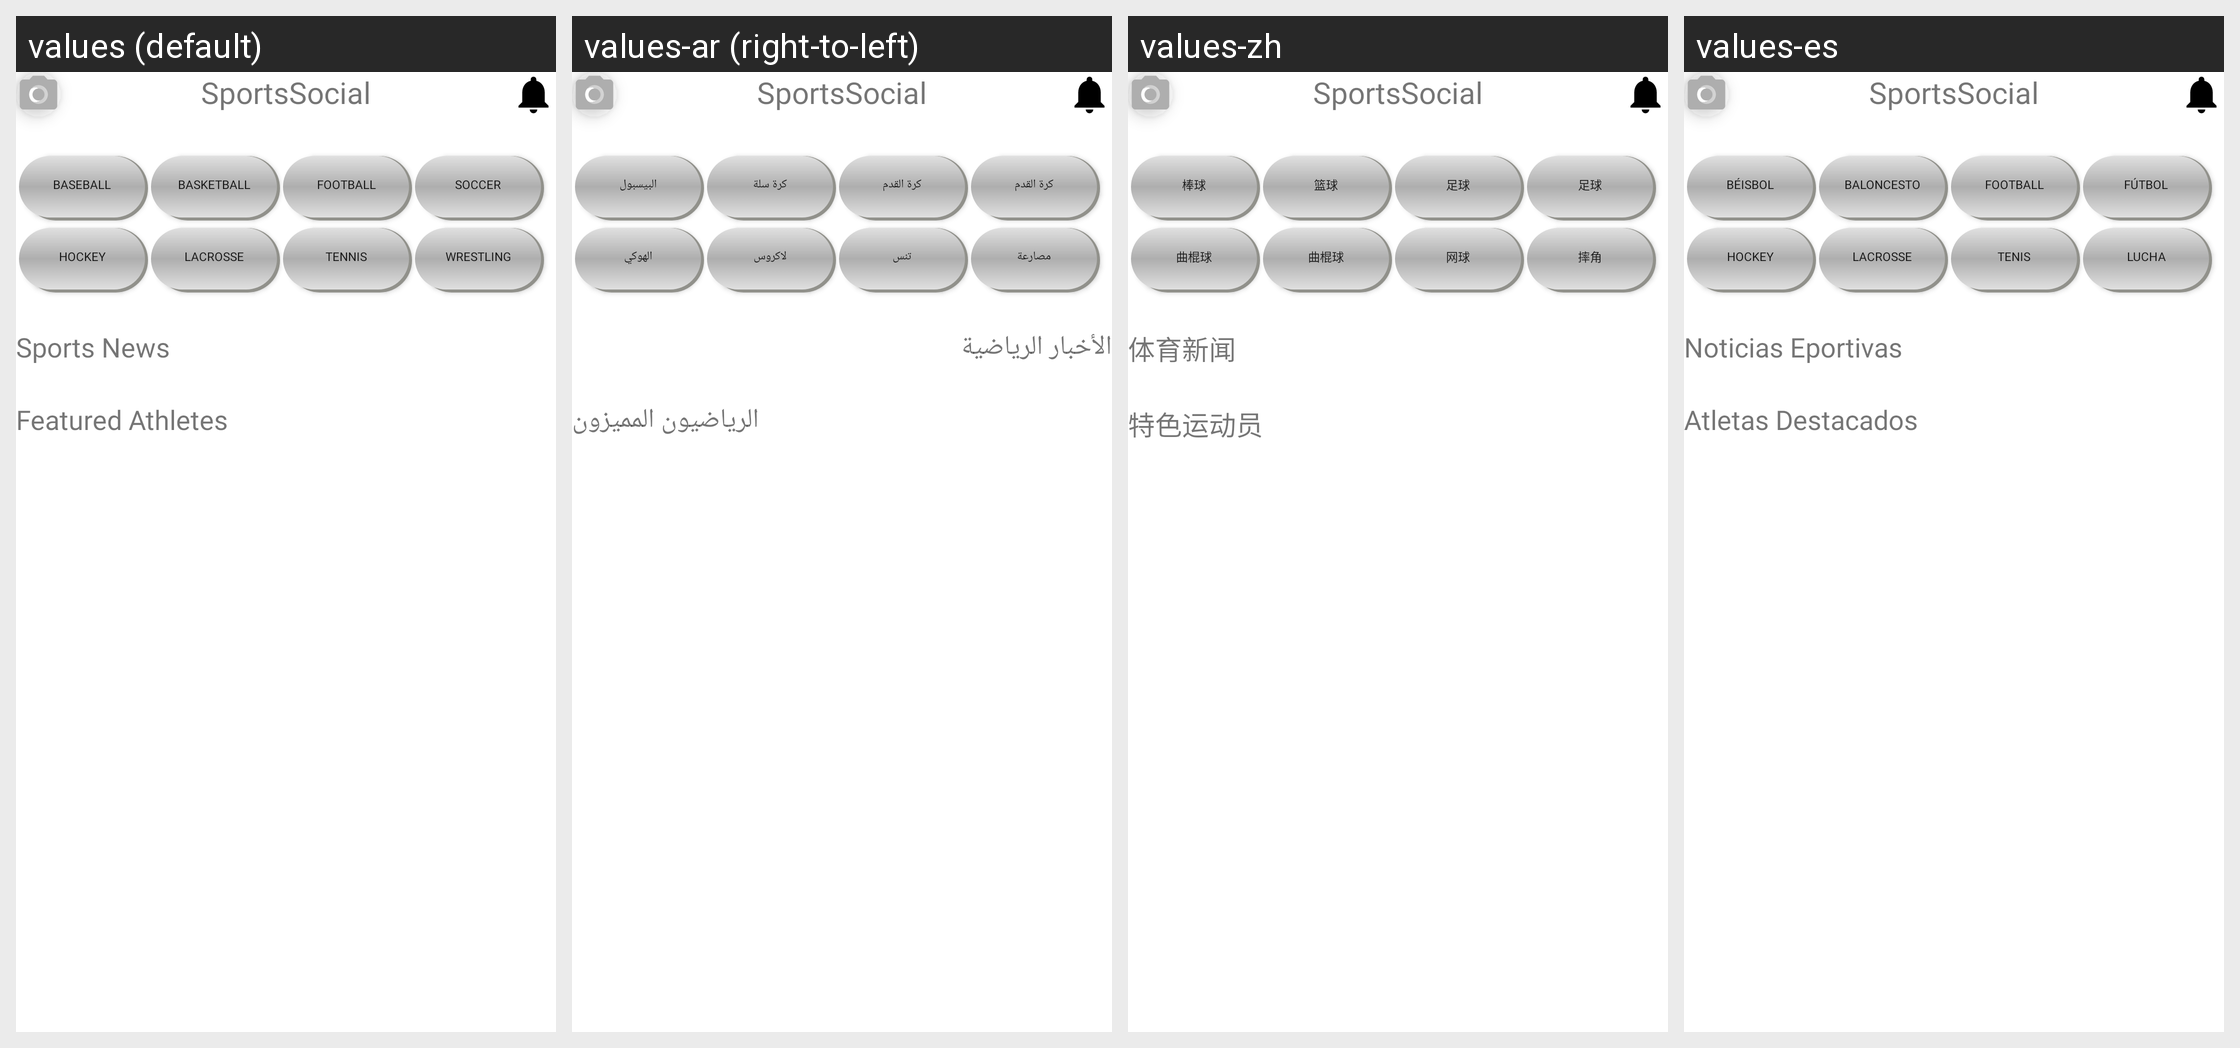

For this localized Android screen grid, give each drawn string resource with its value in every locale shown.
Android screen res/layout/activity_homepage.xml rendered under 4 locales, left to right: values (default), values-ar (right-to-left), values-zh, values-es. Device: Nexus 5 (rendered at 1080×1920; each locale shown at half size, 540×960, under a caption strip naming it); theme Theme.SportsSocial.
Other locales in the repository, not shown: values-fr, values-hi.
Strings drawn on this screen, with the default value and each locale's value (text and hints the layout hard-codes, and strings that could not be matched under every locale, appear in the picture but are not listed):

app_name
  values: SportsSocial
  values-ar: SportsSocial
  values-zh: SportsSocial
  values-es: SportsSocial

baseball
  values: Baseball
  values-ar: البيسبول
  values-zh: 棒球
  values-es: Béisbol

basketball
  values: Basketball
  values-ar: كرة سلة
  values-zh: 篮球
  values-es: Baloncesto

football
  values: Football
  values-ar: كرة القدم
  values-zh: 足球
  values-es: Football

soccer
  values: Soccer
  values-ar: كرة القدم
  values-zh: 足球
  values-es: Fútbol

hockey
  values: Hockey
  values-ar: الهوكي
  values-zh: 曲棍球
  values-es: Hockey

lacrosse
  values: Lacrosse
  values-ar: لاكروس
  values-zh: 曲棍球
  values-es: Lacrosse

tennis
  values: Tennis
  values-ar: تنس
  values-zh: 网球
  values-es: Tenis

wrestling
  values: Wrestling
  values-ar: مصارعة
  values-zh: 摔角
  values-es: Lucha

sports_news
  values: Sports News
  values-ar: الأخبار الرياضية
  values-zh: 体育新闻
  values-es: Noticias Eportivas

athletes
  values: Featured Athletes
  values-ar: الرياضيون المميزون
  values-zh: 特色运动员
  values-es: Atletas Destacados
